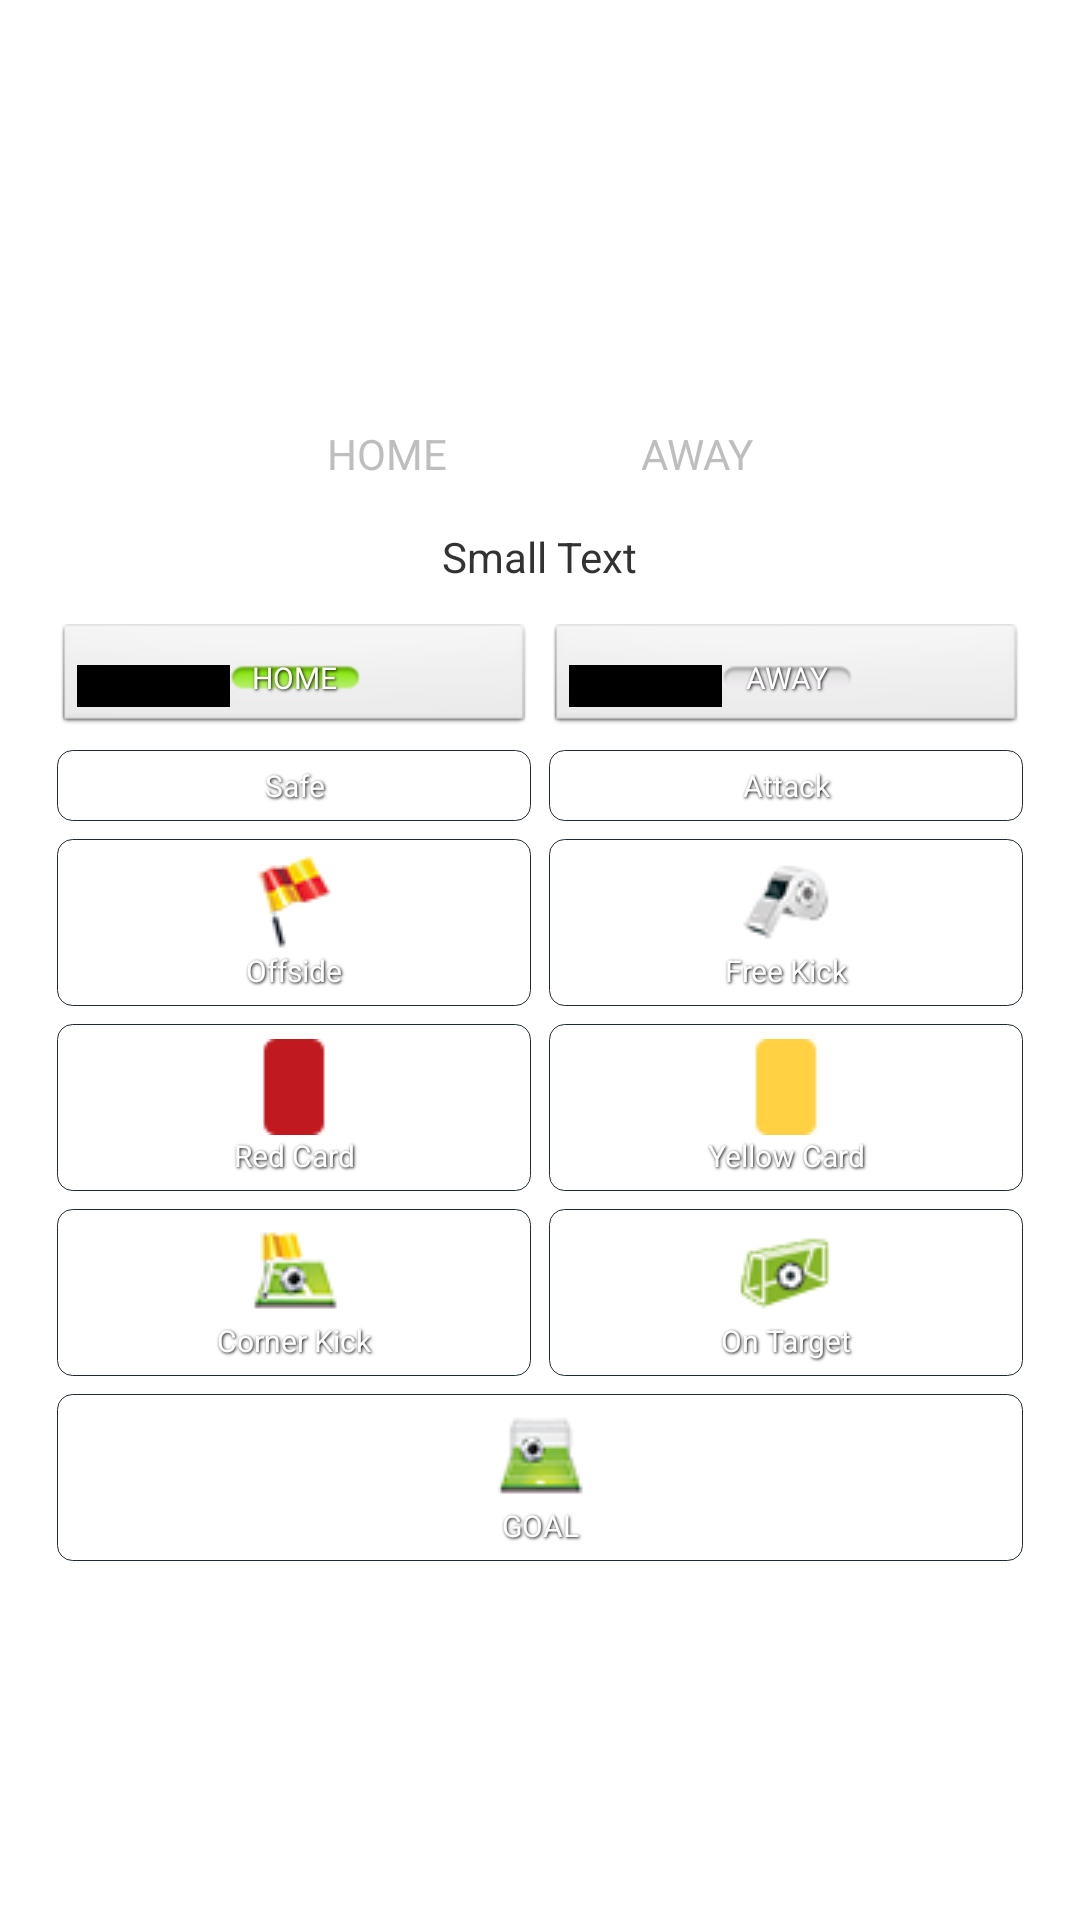

Reconstruct the res/layout file that produces this screen, plus the resources it refers to.
<!-- AndroidManifest.xml: application theme AppTheme -->
<!-- res/layout/newgame.xml -->
<RelativeLayout xmlns:android="http://schemas.android.com/apk/res/android"
    android:id="@+id/RelativeLayout1"
    android:layout_width="match_parent"
    android:layout_height="match_parent"
    android:background="@drawable/bg"
    android:orientation="horizontal"
    android:paddingBottom="@dimen/activity_vertical_margin"
    android:paddingLeft="@dimen/activity_horizontal_margin"
    android:paddingRight="@dimen/activity_horizontal_margin"
    android:paddingTop="@dimen/activity_vertical_margin" >


    
    <LinearLayout
        android:id="@+id/linearLayout1"
        android:layout_width="wrap_content"
        android:layout_height="wrap_content"
        android:layout_centerInParent="true"
        android:layout_alignParentLeft="true"
        android:layout_alignParentRight="true"
        android:orientation="vertical"
        android:background="@drawable/linearlayout_bg" >

        <LinearLayout
            android:layout_width="fill_parent"
            android:layout_height="wrap_content"
            android:background="@drawable/linearlayout_bg"
            android:gravity="center"
            android:orientation="vertical"
            android:padding="10dp" >

            <LinearLayout
                android:layout_width="fill_parent"
                android:layout_height="wrap_content"
                android:gravity="center"
                android:orientation="horizontal"
                android:padding="10dp" >

                <TextView
                    android:id="@+id/txtHome"
                    android:layout_width="wrap_content"
                    android:layout_height="wrap_content"
                    android:text="HOME"
                    android:textAppearance="?android:attr/textAppearanceSmallInverse" />

                <TextView
                    android:id="@+id/txtHomeSscore"
                    android:layout_width="wrap_content"
                    android:layout_height="wrap_content"
                    android:paddingLeft="10dp"
                    android:paddingRight="10dp"
                    android:text="0"
                    android:textAppearance="?android:attr/textAppearanceLargeInverse" />

                <TextView
                    android:id="@+id/txtAwaySscore"
                    android:layout_width="wrap_content"
                    android:layout_height="wrap_content"
                    android:paddingLeft="10dp"
                    android:paddingRight="10dp"
                    android:text="0"
                    android:textAppearance="?android:attr/textAppearanceLargeInverse" />

                <TextView
                    android:id="@+id/txtAway"
                    android:layout_width="wrap_content"
                    android:layout_height="wrap_content"
                    android:text="AWAY"
                    android:textAppearance="?android:attr/textAppearanceSmallInverse" />
            </LinearLayout>            

            <TextView
                android:id="@+id/txtSeparator"
                android:layout_width="wrap_content"
                android:layout_height="wrap_content"
                android:layout_weight="0.5"
                android:text="Small Text"
                android:textAppearance="?android:attr/textAppearanceSmall" />

            <RelativeLayout
                android:layout_width="match_parent"
                android:layout_height="wrap_content" >
            </RelativeLayout>

        </LinearLayout>

        <LinearLayout
            android:layout_width="match_parent"
            android:layout_height="wrap_content"
            android:orientation="horizontal" >

            <ToggleButton
                android:id="@+id/toggleHome"
                style="@style/ButtonText"
                android:layout_width="0dip"
                android:layout_height="match_parent"
                android:layout_weight="0.5"
                android:checked="true"
                android:textOff="HOME"
                android:textOn="HOME" />

            <ToggleButton
                android:id="@+id/toggleAway"
                android:layout_width="0dip"
                android:layout_height="match_parent"
                android:layout_weight="0.5"
                style="@style/ButtonText"
                android:textOff="AWAY"
                android:textOn="AWAY" />
        </LinearLayout>

        <Space
            android:layout_width="match_parent"
            android:layout_height="wrap_content" />

        <LinearLayout
            android:layout_width="match_parent"
            android:layout_height="wrap_content" >

            <Button
                android:id="@+id/btnSafe"
                android:layout_width="0dip"
                android:layout_height="match_parent"
                android:background="@drawable/button_selector"
                android:layout_weight="0.5"
                style="@style/ButtonText"
                android:text="Safe" />

            <Button
                android:id="@+id/btnAttack"
                style="@style/ButtonText"
                android:layout_width="0dip"
                android:layout_height="match_parent"
                android:background="@drawable/button_selector"
                android:layout_weight="0.5"
                android:text="Attack" />

        </LinearLayout>

        <LinearLayout
            android:layout_width="match_parent"
            android:layout_height="wrap_content" >

            <Button
                android:id="@+id/btnOffside"
                style="@style/ButtonText"
                android:layout_width="0dip"
                android:layout_height="match_parent"
                android:layout_weight="0.5"
                android:background="@drawable/button_selector"
                android:drawableTop="@drawable/offside"
                android:text="Offside" />

            <Button
                android:id="@+id/btnFreekick"
                style="@style/ButtonText"
                android:layout_width="0dip"
                android:layout_height="match_parent"
                android:layout_weight="0.5"
                android:background="@drawable/button_selector"
                android:drawableTop="@drawable/foul"
                android:text="Free Kick" />

        </LinearLayout>

        <LinearLayout
            android:layout_width="match_parent"
            android:layout_height="wrap_content" >

            <Button
                android:id="@+id/btnRed"
                style="@style/ButtonText"
                android:layout_width="0dip"
                android:layout_height="match_parent"
                android:layout_weight="0.5"
                android:background="@drawable/button_selector"
                android:drawableTop="@drawable/red"
                android:text="Red Card" />

            <Button
                android:id="@+id/btnYellow"
                style="@style/ButtonText"
                android:layout_width="0dip"
                android:layout_height="match_parent"
                android:layout_weight="0.5"
                android:background="@drawable/button_selector"
                android:drawableTop="@drawable/yellow"
                android:text="Yellow Card" />

        </LinearLayout>

        <LinearLayout
            android:layout_width="match_parent"
            android:layout_height="wrap_content" >

            <Button
                android:id="@+id/btnCorner"
                style="@style/ButtonText"
                android:layout_width="0dip"
                android:layout_height="match_parent"
                android:layout_weight="0.5"
                android:background="@drawable/button_selector"
                android:drawableTop="@drawable/corner"
                android:text="Corner Kick" />

            <Button
                android:id="@+id/btnShot"
                style="@style/ButtonText"
                android:layout_width="0dip"
                android:layout_height="match_parent"
                android:layout_weight="0.5"
                android:background="@drawable/button_selector"
                android:drawableTop="@drawable/shot"
                android:text="On Target" />

        </LinearLayout>

        <LinearLayout
            android:layout_width="match_parent"
            android:layout_height="wrap_content" >

            <Button
                android:id="@+id/btnGoal"
                style="@style/ButtonText"
                android:layout_width="0dip"
                android:layout_height="match_parent"
                android:layout_weight="0.5"
                android:background="@drawable/button_selector"
                android:drawableTop="@drawable/goal"
                android:paddingBottom="5dp"
                android:paddingTop="5dp"
                android:text="GOAL" />

        </LinearLayout>

    </LinearLayout>

</RelativeLayout>
<!-- resources referenced by this layout -->
<resources>
  <dimen name="activity_horizontal_margin">16dp</dimen>
  <dimen name="activity_vertical_margin">16dp</dimen>
  <!-- drawable button_selector (drawable) -->
  <?xml version="1.0" encoding="utf-8"?>
  <selector xmlns:android="http://schemas.android.com/apk/res/android">
  
      <item android:drawable="@drawable/button_border_pressed" android:state_pressed="true"></item>
      <item android:drawable="@drawable/button_border"></item>
  
  </selector>
  <!-- drawable corner: png bitmap (drawable, 2860 bytes) -->
  <!-- drawable foul: png bitmap (drawable, 2761 bytes) -->
  <!-- drawable goal: png bitmap (drawable, 2823 bytes) -->
  <!-- drawable offside: png bitmap (drawable, 2914 bytes) -->
  <!-- drawable red: png bitmap (drawable, 273 bytes) -->
  <!-- drawable shot: png bitmap (drawable, 2774 bytes) -->
  <!-- drawable yellow: png bitmap (drawable, 271 bytes) -->
  <style name="ButtonText">
          <item name="android:layout_width">fill_parent</item>
          <item name="android:layout_height">wrap_content</item>
          <item name="android:textColor">#ffffff</item>
          <item name="android:gravity">center</item>
          <item name="android:layout_margin">3dp</item>
          <item name="android:textStyle">normal</item>
          <item name="android:textSize">10sp</item>
          <item name="android:shadowColor">#000000</item>
          <item name="android:shadowDx">1</item>
          <item name="android:shadowDy">1</item>
          <item name="android:shadowRadius">2</item>
          <item name="android:padding">5dp</item>
      </style>
  <style name="AppTheme" parent="AppBaseTheme">
          
      </style>
  <!-- drawable button_border_pressed (drawable) -->
  <?xml version="1.0" encoding="utf-8"?>
  <shape xmlns:android="http://schemas.android.com/apk/res/android"
    android:shape="rectangle">
    <solid android:color="#99000000"></solid>
    <corners android:radius="5dp" />
    <stroke android:width="1px" android:color="#212d35" />
  </shape>
  <!-- drawable button_border (drawable) -->
  <?xml version="1.0" encoding="utf-8"?>
  <shape xmlns:android="http://schemas.android.com/apk/res/android"
    android:shape="rectangle">
    <corners android:radius="5dp" />
    <stroke android:width="1px" android:color="#212d35" />
  </shape>
  <style name="AppBaseTheme" parent="android:Theme.Light">
          
      </style>
</resources>
